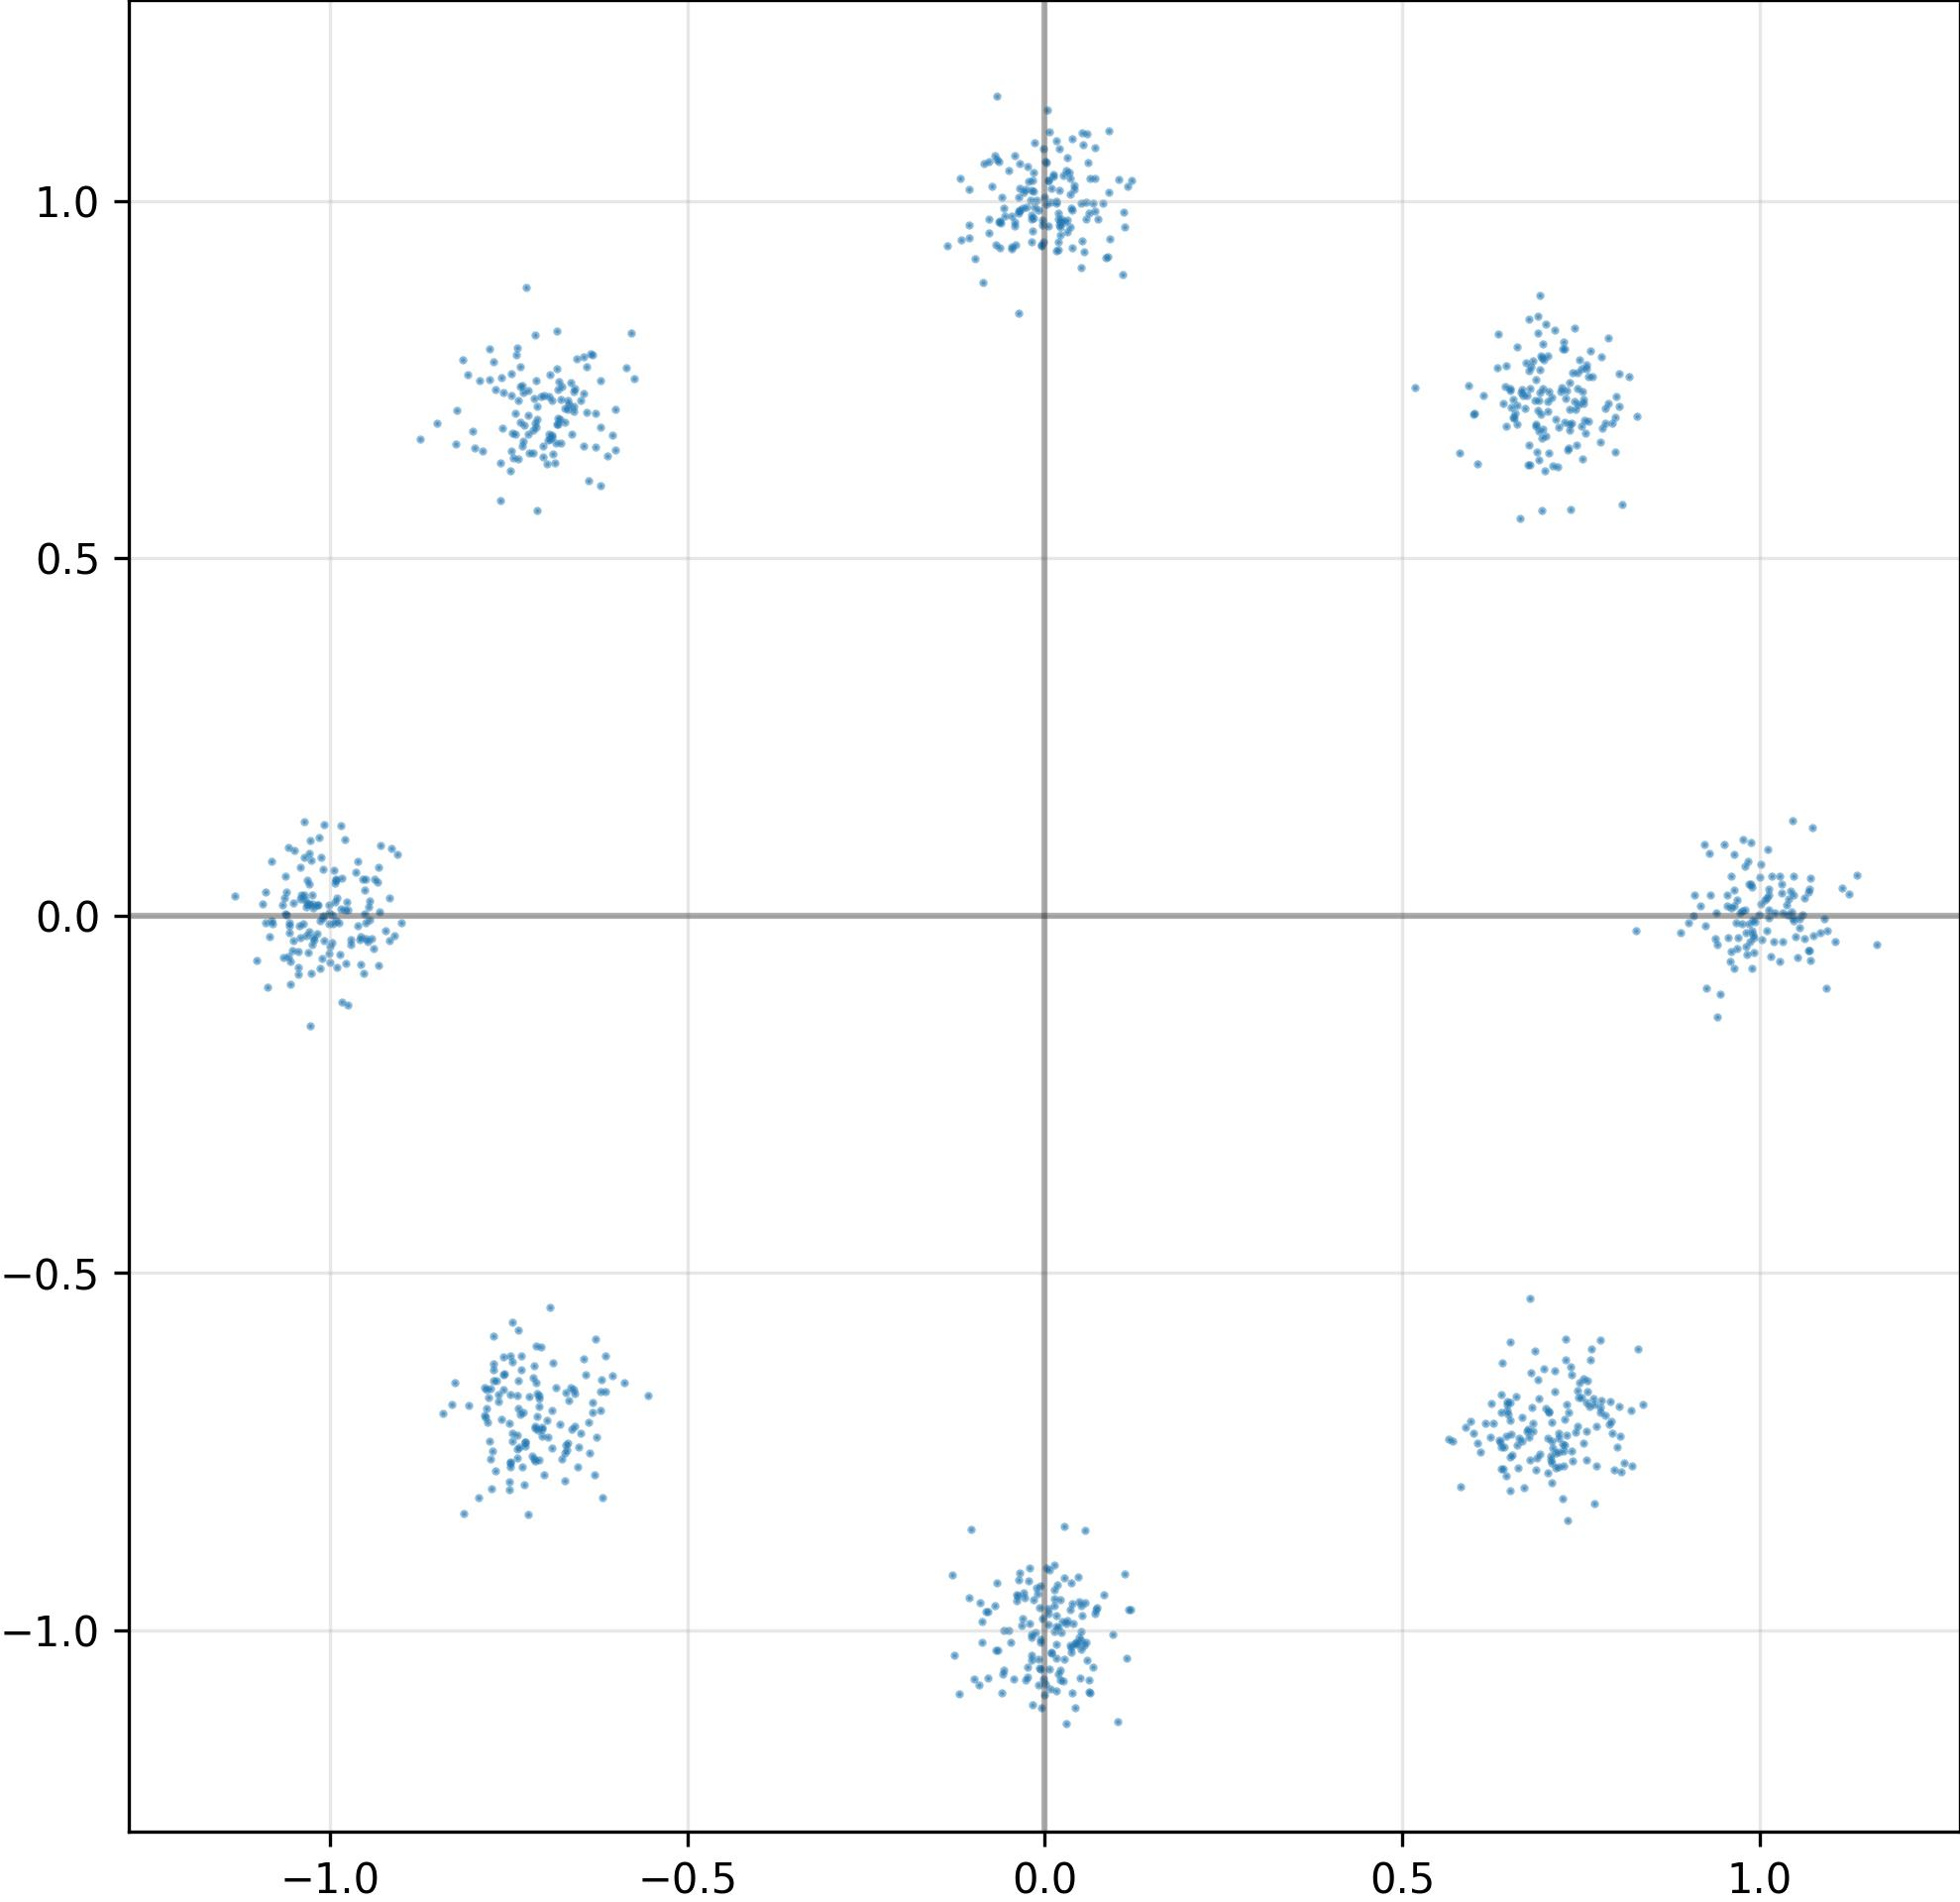

The file beside this chart, header and first rows:
I, Q
6.910812258720397949e-01, 7.209429740905761719e-01
-7.102267146110534668e-01, 7.117299437522888184e-01
-7.860385626554489136e-02, 1.054234385490417480e+00
-7.012671828269958496e-01, 6.573360562324523926e-01
6.609542369842529297e-01, -7.399125099182128906e-01
-6.963145136833190918e-01, -7.060802578926086426e-01
2.678496018052101135e-02, -1.040607810020446777e+00
-6.286852955818176270e-01, 7.032595872879028320e-01
-3.472116962075233459e-02, 1.051367521286010742e+00
6.551852226257324219e-01, 6.966244578361511230e-01
1.012607932090759277e+00, 3.750320151448249817e-02
-6.888037323951721191e-01, 7.212395668029785156e-01
-7.068535685539245605e-01, -6.753420233726501465e-01
7.681399583816528320e-01, -6.752020120620727539e-01
-7.126474380493164062e-01, 6.885606646537780762e-01
-2.194649539887905121e-02, 1.026597738265991211e+00
1.010418176651000977e+00, 2.493054419755935669e-02
-7.579244375228881836e-01, -6.174092292785644531e-01
-6.630238294601440430e-01, -6.598926782608032227e-01
6.975581645965576172e-01, 7.990817427635192871e-01
9.263024926185607910e-01, -1.019427552819252014e-01
6.508654952049255371e-01, -6.802949309349060059e-01
6.781085133552551270e-01, 6.589713096618652344e-01
5.111943557858467102e-02, -9.645688533782958984e-01
3.524528071284294128e-02, -1.021111130714416504e+00
7.304136753082275391e-01, -6.836872696876525879e-01
-7.469292283058166504e-01, 7.278063297271728516e-01
5.980398505926132202e-02, -1.041471719741821289e+00
-7.078457474708557129e-01, -6.717541217803955078e-01
-7.029498219490051270e-01, -7.189357280731201172e-01
-1.056757688522338867e+00, -9.293496608734130859e-03
-7.763418555259704590e-01, -7.354040741920471191e-01
6.871139407157897949e-01, -7.756987214088439941e-01
-8.732642531394958496e-01, 6.666238307952880859e-01
-3.604769706726074219e-02, 8.422107100486755371e-01
6.345330178737640381e-02, 1.031581044197082520e+00
2.431339584290981293e-02, -9.879052639007568359e-01
7.470303177833557129e-01, -6.740434765815734863e-01
5.213946476578712463e-02, 9.432488083839416504e-01
1.070844650268554688e+00, 5.214836820960044861e-02
7.309817671775817871e-01, 6.511530876159667969e-01
-7.135596871376037598e-01, -7.630251049995422363e-01
7.918989062309265137e-01, -7.076131701469421387e-01
4.621105734258890152e-03, 1.028805255889892578e+00
4.506381601095199585e-02, -1.019091367721557617e+00
7.775456905364990234e-01, -6.876173615455627441e-01
7.459688186645507812e-01, 7.375032901763916016e-01
-6.669023633003234863e-01, -7.377957105636596680e-01
1.039038300514221191e+00, 5.284418002702295780e-04
-7.471832633018493652e-01, -6.157523989677429199e-01
-1.004862133413553238e-02, -9.488769173622131348e-01
5.006720777601003647e-03, 1.028404593467712402e+00
6.411960721015930176e-01, 7.162077426910400391e-01
2.163308300077915192e-02, 9.701309204101562500e-01
-1.023297190666198730e+00, -3.027849085628986359e-02
-9.578473567962646484e-01, -3.300136327743530273e-02
6.627210378646850586e-01, -7.721993327140808105e-01
-1.031842231750488281e+00, 4.999552667140960693e-02
-9.614412188529968262e-01, -1.419966574758291245e-02
7.302702069282531738e-01, -7.272747755050659180e-01
... 964 more rows
